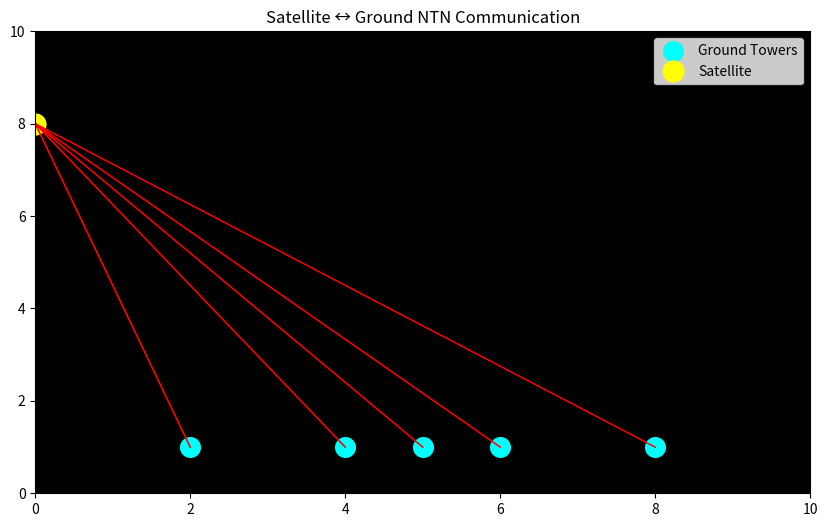

Source code (Python):
import numpy as np
import matplotlib.pyplot as plt
import matplotlib.animation as animation

# --------------------------
# Simulation Parameters
# --------------------------
PATH_LOSS_EXPONENT = 2.2
NOISE_POWER = 0.5

# --------------------------
# Setup Figure
# --------------------------
fig, ax = plt.subplots(figsize=(10, 6))
ax.set_xlim(0, 10)
ax.set_ylim(0, 10)
ax.set_title("Satellite ↔ Ground NTN Communication")
ax.set_facecolor("black")

# --------------------------
# Ground Towers
# --------------------------
ground_positions = np.array([
    [2, 1],
    [4, 1],
    [6, 1],
    [8, 1],
    [5, 1]
])

ground = ax.scatter(
    ground_positions[:, 0],
    ground_positions[:, 1],
    s=200,
    color="cyan",
    label="Ground Towers"
)

# --------------------------
# Satellite
# --------------------------
satellite, = ax.plot([], [], 'o', markersize=15, color="yellow", label="Satellite")

# Communication lines
lines = []
for _ in range(len(ground_positions)):
    line, = ax.plot([], [], linewidth=2)
    lines.append(line)

ax.legend()

# --------------------------
# Update Function
# --------------------------
def update(frame):

    sat_x = (frame * 0.05) % 10
    sat_y = 8

    satellite.set_data([sat_x], [sat_y])

    for i, tower in enumerate(ground_positions):

        dx = tower[0] - sat_x
        dy = tower[1] - sat_y
        distance = np.sqrt(dx**2 + dy**2)

        channel_gain = 1 / (distance ** PATH_LOSS_EXPONENT)
        snr = channel_gain / NOISE_POWER

        throughput = np.log2(1 + snr)

        # Beam thickness based on throughput
        beam_width = 1 + 5 * throughput

        lines[i].set_data([tower[0], sat_x], [tower[1], sat_y])
        lines[i].set_linewidth(beam_width)

        # Color intensity based on signal strength
        intensity = min(throughput / 3, 1.0)
        lines[i].set_color((1, intensity, 0))

    return [satellite] + lines


ani = animation.FuncAnimation(
    fig,
    update,
    frames=400,
    interval=30,
    blit=True
)

plt.show()
